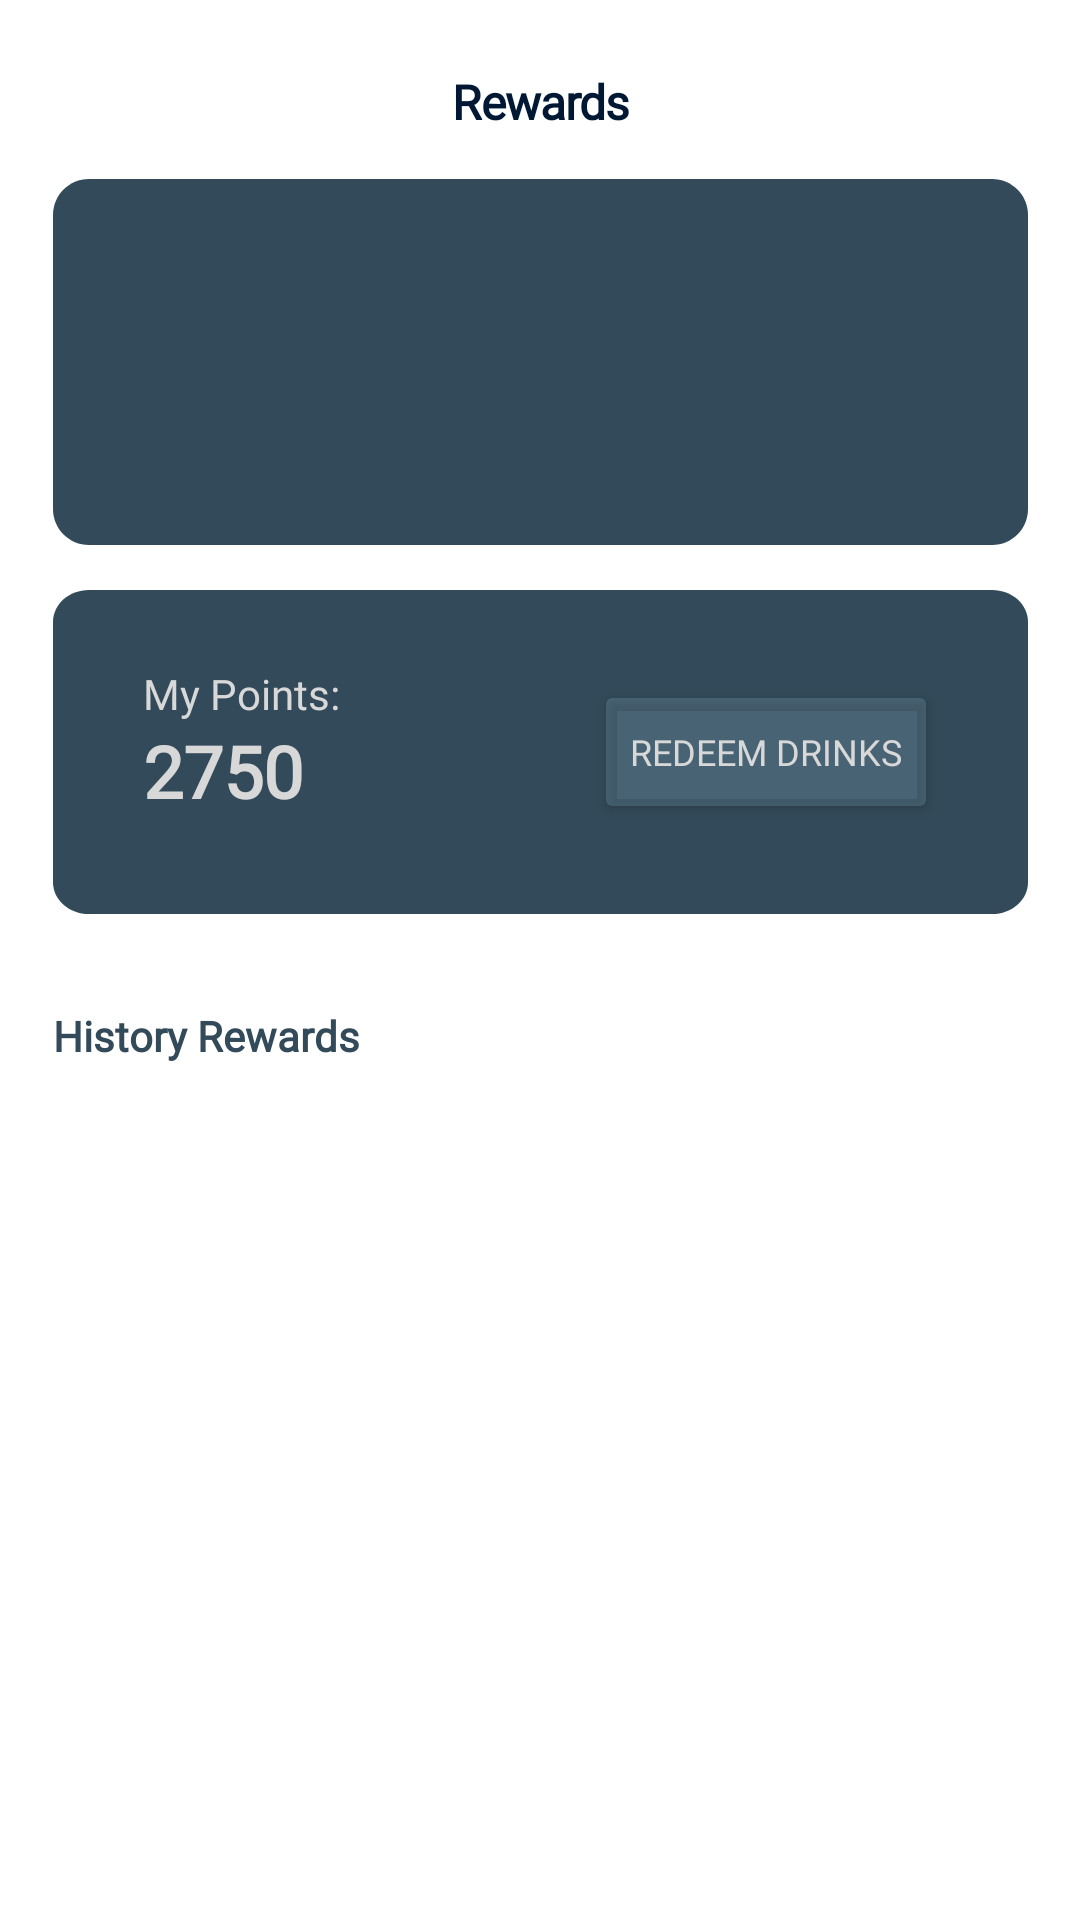

Here is an Android app screen rendered from its layout file. Give the layout XML and the strings, colors and styles it references.
<!-- AndroidManifest.xml: application theme Theme.TheCoffeeHouse -->
<!-- res/layout/fragment_gift.xml -->
<?xml version="1.0" encoding="utf-8"?>
<FrameLayout xmlns:android="http://schemas.android.com/apk/res/android"
    xmlns:tools="http://schemas.android.com/tools"
    xmlns:app="http://schemas.android.com/apk/res-auto"
    android:id="@+id/flGift"
    android:background="@color/white"
    android:clickable="true"
    android:focusable="true"
    android:layout_width="match_parent"
    android:layout_height="match_parent"
    tools:context=".fragments.GiftFragment">

    <androidx.constraintlayout.widget.ConstraintLayout
        android:layout_width="match_parent"
        android:layout_height="match_parent">
        <TextView
            android:id="@+id/gift_title"
            android:layout_width="match_parent"
            android:layout_height="wrap_content"
            android:text="Rewards"
            android:textSize="16sp"
            android:letterSpacing="-0.02"
            android:textColor="#001833"
            android:fontFamily="@font/poppins_regular"
            android:textStyle="bold"
            app:layout_constraintStart_toStartOf="parent"
            app:layout_constraintTop_toTopOf="parent"
            android:gravity="center"
            android:layout_marginVertical="23dp"/>
        <LinearLayout
            android:id="@+id/homePage_linearLayout2"
            android:layout_width="wrap_content"
            android:layout_height="wrap_content"
            android:layout_marginTop="15dp"
            app:layout_constraintTop_toBottomOf="@id/gift_title"
            app:layout_constraintStart_toStartOf="parent"
            app:layout_constraintEnd_toEndOf="parent"
            android:background="@drawable/loyalty_card"
            android:orientation="horizontal">



        </LinearLayout>

        <RelativeLayout
            android:id="@+id/gift_linearLayout3"
            android:layout_width="0dp"
            android:layout_height="108dp"
            android:layout_marginTop="15dp"
            android:orientation="horizontal"
            android:paddingHorizontal="30dp"
            app:layout_constraintTop_toBottomOf="@+id/homePage_linearLayout2"
            app:layout_constraintBottom_toBottomOf="parent"
            app:layout_constraintStart_toStartOf="@id/homePage_linearLayout2"
            app:layout_constraintEnd_toEndOf = "@id/homePage_linearLayout2"
            app:layout_constraintHorizontal_bias="0.5"
            app:layout_constraintVertical_bias="0.0"
            android:background="@drawable/loyalty_card">
            <LinearLayout
                android:layout_width="wrap_content"
                android:layout_height="match_parent"
                android:orientation="vertical"
                android:layout_alignParentStart="true"
                android:paddingVertical="25dp">
                <TextView
                    android:layout_width="wrap_content"
                    android:layout_height="wrap_content"
                    android:text="My Points:"
                    android:textSize="14sp"
                    android:textColor="#D8D8D8"
                    android:fontFamily="@font/poppins_regular"/>
                <TextView
                    android:id="@+id/gift_myPoints"
                    android:layout_width="wrap_content"
                    android:layout_height="wrap_content"
                    android:text="2750"
                    android:textSize="24sp"
                    android:textColor="#D8D8D8"
                    android:fontFamily="@font/poppins_regular"
                    android:textStyle="bold"/>
            </LinearLayout>

            <Button
                android:id="@+id/gift_redeemBtn"
                android:layout_width="wrap_content"
                android:layout_height="wrap_content"
                android:layout_alignParentEnd="true"
                android:layout_centerInParent="true"
                android:backgroundTint="#30A2CDE9"
                android:fontFamily="@font/poppins_regular"
                android:text="Redeem drinks"
                android:textColor="#D8D8D8"
                android:textSize="12sp" />
        </RelativeLayout>

        <TextView
            android:id="@+id/historyRewards_text"
            android:layout_width="wrap_content"
            android:layout_height="wrap_content"
            android:text="History Rewards"
            android:textSize="14sp"
            android:textColor="#324A59"
            android:fontFamily="@font/poppins_regular"
            android:textStyle="bold"
            android:layout_marginTop="31dp"
            android:paddingBottom="15dp"
            app:layout_constraintStart_toStartOf="@id/homePage_linearLayout2"
            app:layout_constraintTop_toBottomOf="@id/gift_linearLayout3"/>
        
        <androidx.recyclerview.widget.RecyclerView
            android:id="@+id/historyRewards_rv"
            android:layout_width="0dp"
            android:layout_height="0dp"
            android:layout_marginBottom="100dp"
            app:layout_constraintStart_toStartOf="@id/gift_linearLayout3"
            app:layout_constraintEnd_toEndOf="@id/homePage_linearLayout2"
            app:layout_constraintTop_toBottomOf="@id/historyRewards_text"
            app:layout_constraintBottom_toBottomOf="parent"/>
    </androidx.constraintlayout.widget.ConstraintLayout>

</FrameLayout>
<!-- resources referenced by this layout -->
<resources>
  <color name="white">#FFFFFFFF</color>
  <!-- drawable loyalty_card (drawable) -->
  <vector
      xmlns:android="http://schemas.android.com/apk/res/android"
      xmlns:aapt="http://schemas.android.com/aapt"
      android:width="325dp"
      android:height="122dp"
      android:viewportWidth="325"
      android:viewportHeight="122"
      >
      <group>
          <clip-path
              android:pathData="M12 0H313C319.627 0 325 5.37258 325 12V110C325 116.627 319.627 122 313 122H12C5.37258 122 0 116.627 0 110V12C0 5.37258 5.37258 0 12 0Z"
              />
          <path
              android:pathData="M0 0V122H325V0"
              android:fillColor="#324A59"
              />
      </group>
  </vector>
  <style name="Theme.TheCoffeeHouse" parent="Base.Theme.TheCoffeeHouse" />
  <style name="Base.Theme.TheCoffeeHouse" parent="Theme.Material3.DayNight.NoActionBar">
          
          
          <item name="android:statusBarColor">@color/black</item>
      </style>
  <color name="black">#FF000000</color>
</resources>
